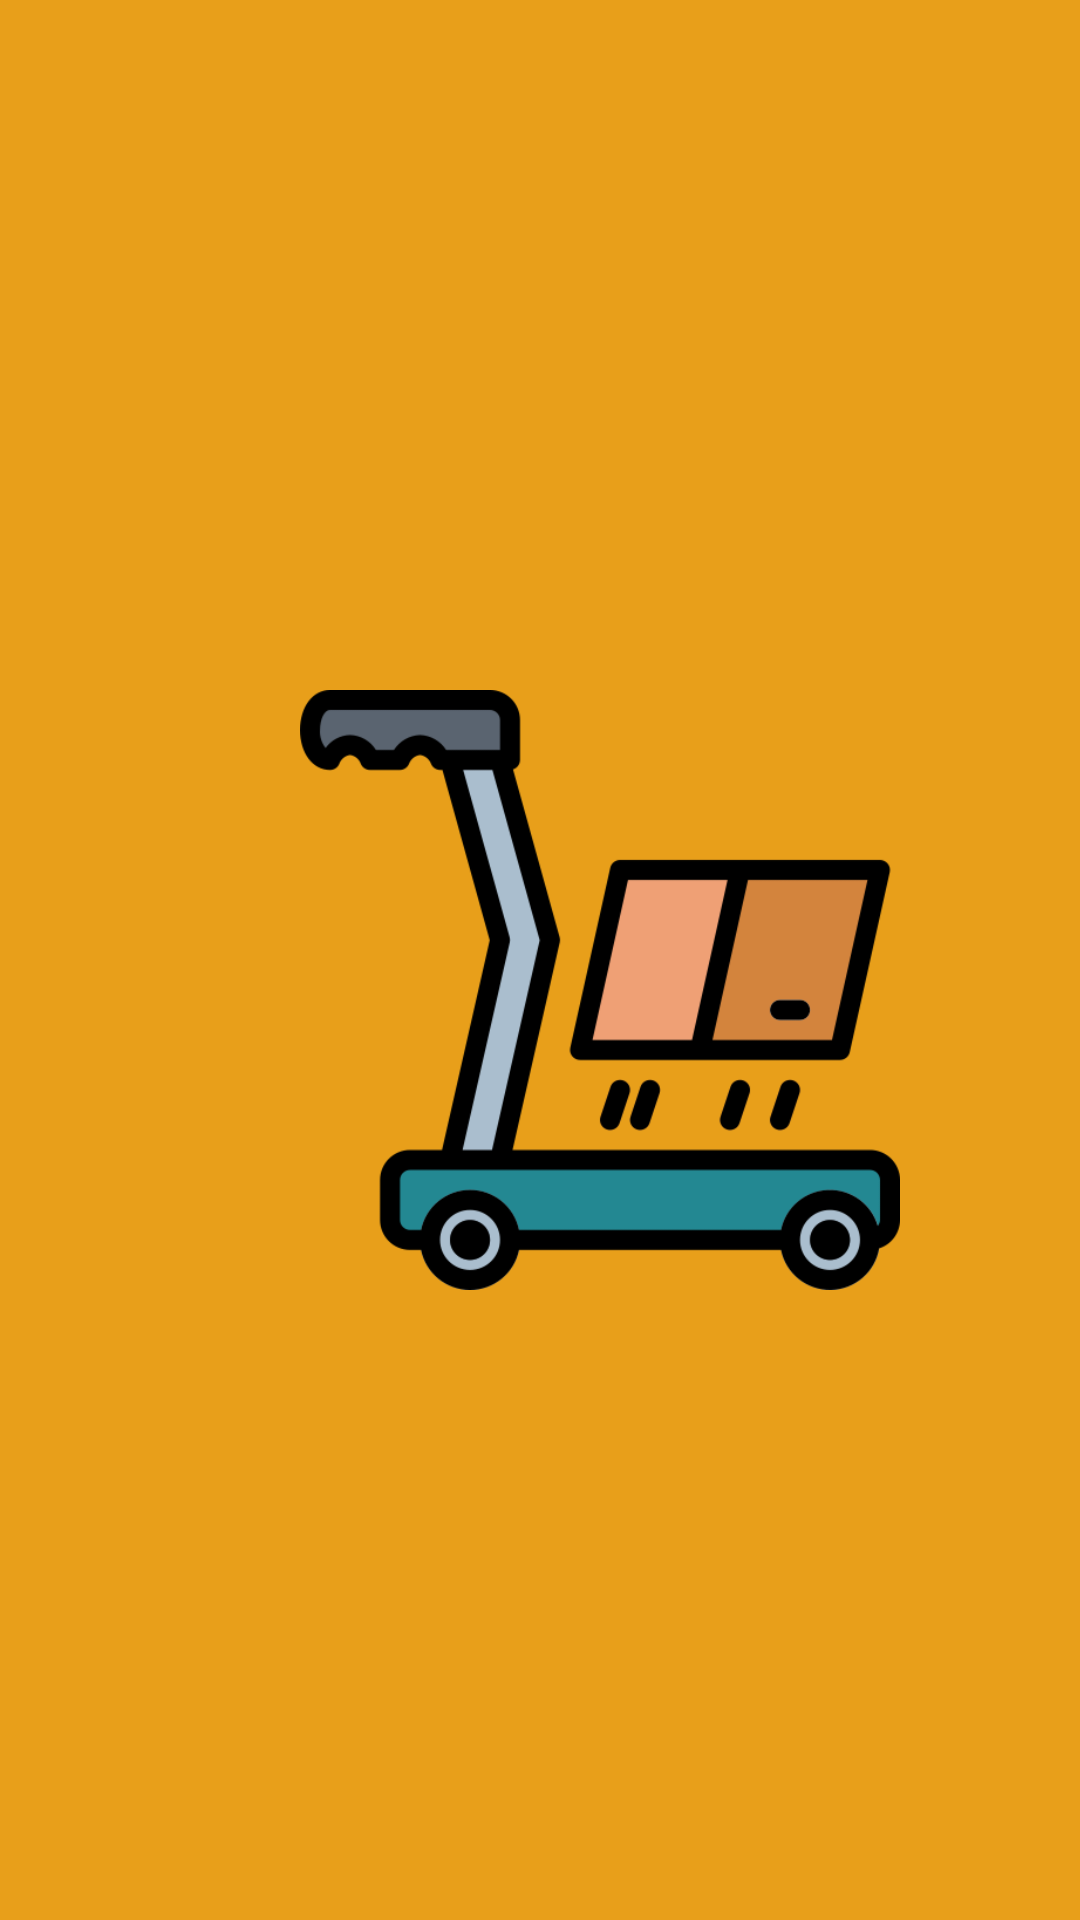

The Android layout XML behind this screen, and the referenced resources:
<!-- AndroidManifest.xml: application theme Theme.StokTakip -->
<!-- res/layout/activity_splash.xml -->
<?xml version="1.0" encoding="utf-8"?>
<LinearLayout xmlns:android="http://schemas.android.com/apk/res/android"
    xmlns:app="http://schemas.android.com/apk/res-auto"
    xmlns:tools="http://schemas.android.com/tools"
    android:layout_width="match_parent"
    android:layout_height="match_parent"
    android:background="#E89F1A"
    tools:context=".SplashActivity">

    <ImageView
        android:layout_width="200dp"
        android:layout_height="200dp"
        android:layout_marginLeft="100dp"
        android:layout_marginTop="230dp"
        android:background="@drawable/trolley" />

</LinearLayout>
<!-- resources referenced by this layout -->
<resources>
  <!-- drawable trolley: png bitmap (drawable, 27149 bytes) -->
  <style name="Theme.StokTakip" parent="Theme.MaterialComponents.DayNight.NoActionBar">
          
          <item name="colorPrimary">@color/purple_500</item>
          <item name="colorPrimaryVariant">@color/purple_700</item>
          <item name="colorOnPrimary">@color/white</item>
          
          <item name="colorSecondary">@color/teal_200</item>
          <item name="colorSecondaryVariant">@color/teal_700</item>
          <item name="colorOnSecondary">@color/black</item>
          
          <item name="android:statusBarColor" tools:targetApi="l">?attr/colorPrimaryVariant</item>
          
      </style>
  <!-- not gathered from this repository: default colours our renderer supplied (Android Studio template values) -->
  <color name="purple_500">#FF6200EE</color>
  <color name="purple_700">#FF3700B3</color>
  <color name="teal_200">#FF03DAC5</color>
  <color name="teal_700">#FF018786</color>
  <color name="black">#FF000000</color>
  <color name="white">#FFFFFFFF</color>
</resources>
